2-way image classification set "dataset" from GitHub (adhwaithachu/fake_currency_detection); label vocabulary: fake, genuine.

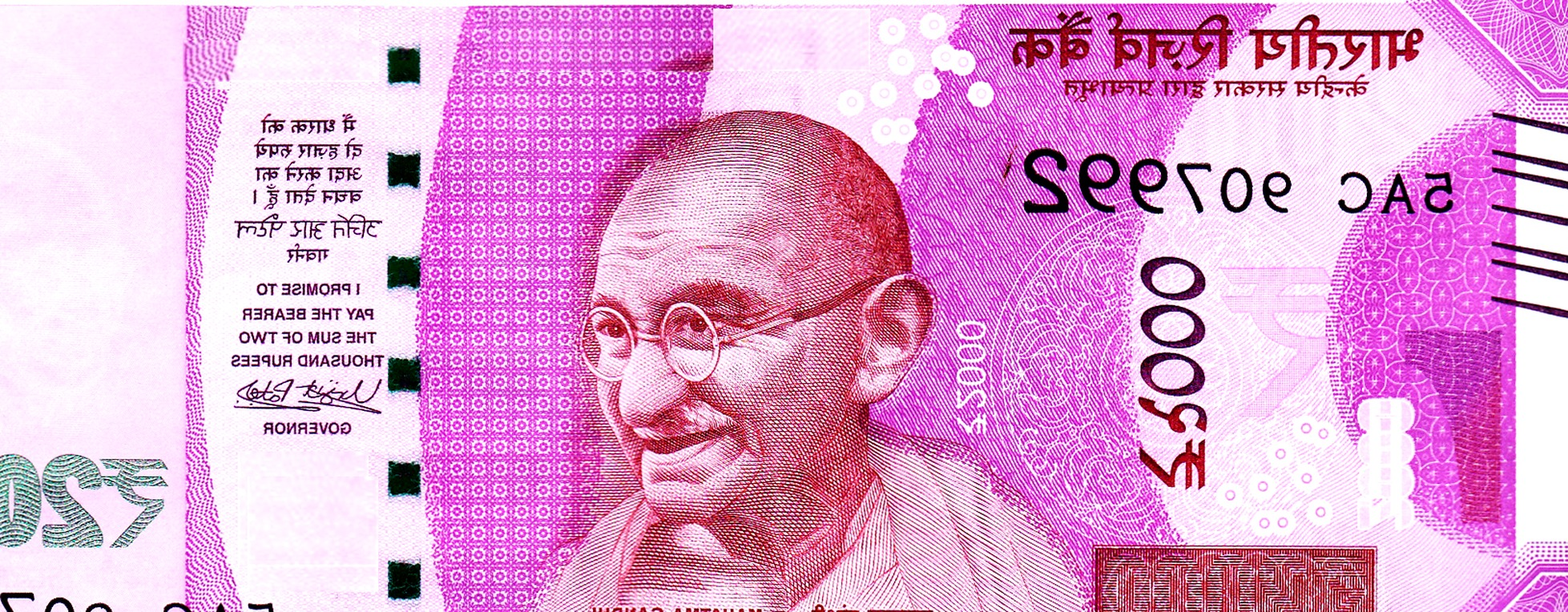
Label: fake

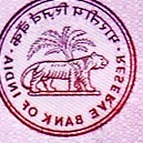
Label: genuine

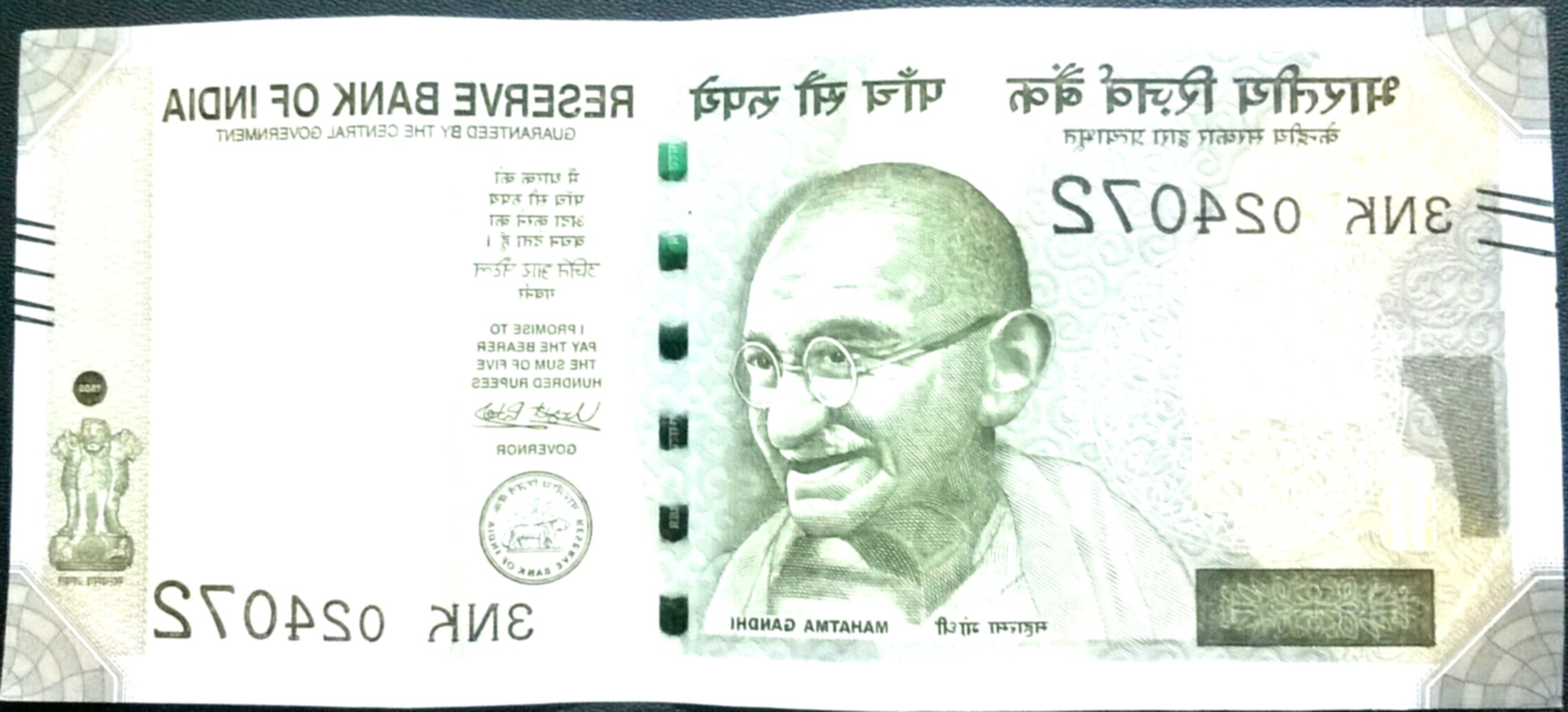
Label: fake

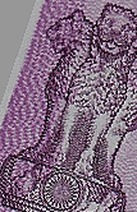
Label: genuine

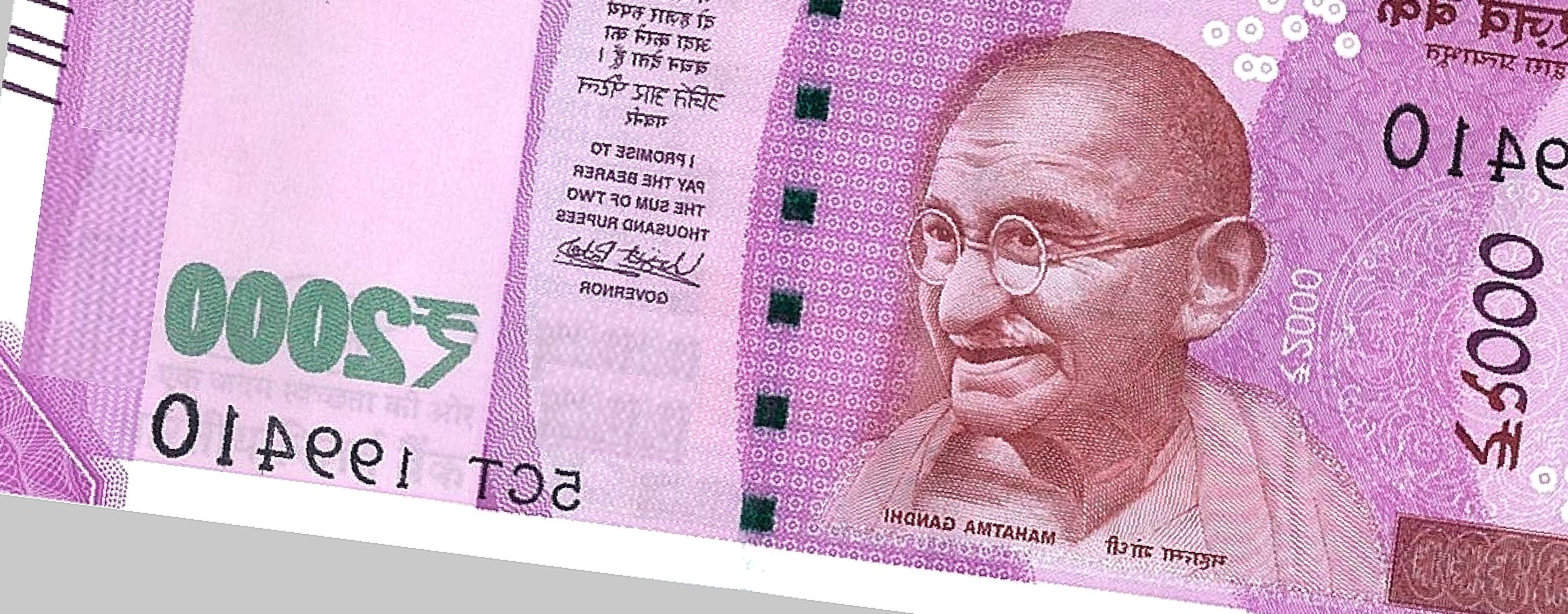
Label: fake

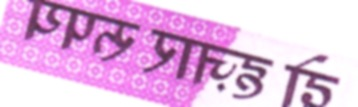
Label: genuine
